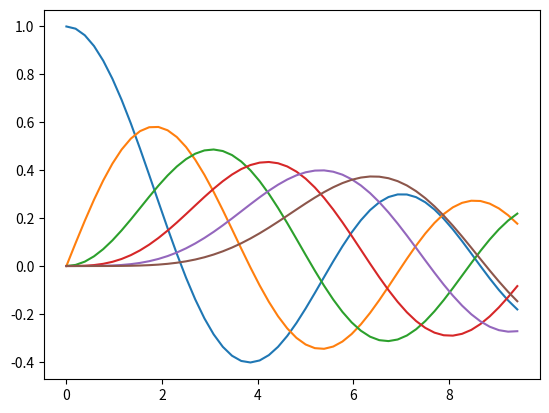

This figure's Python source:
"""
  Name     : c11_01_qt_consol.py
  Book     : Hands-on Data Science with Anaconda )
  Publisher: Packt Publishing Ltd. 
[redacted]
  Date     : 5/8/2018
  email    : [email redacted]
             [email redacted]
"""

import numpy as np
from scipy.special import jn
import matplotlib.pyplot as plt
from matplotlib.pyplot import plot
#
x=np.linspace(0,3*np.pi)
for i in range(6):
    plot(x,jn(i,x))
#
plt.show()
